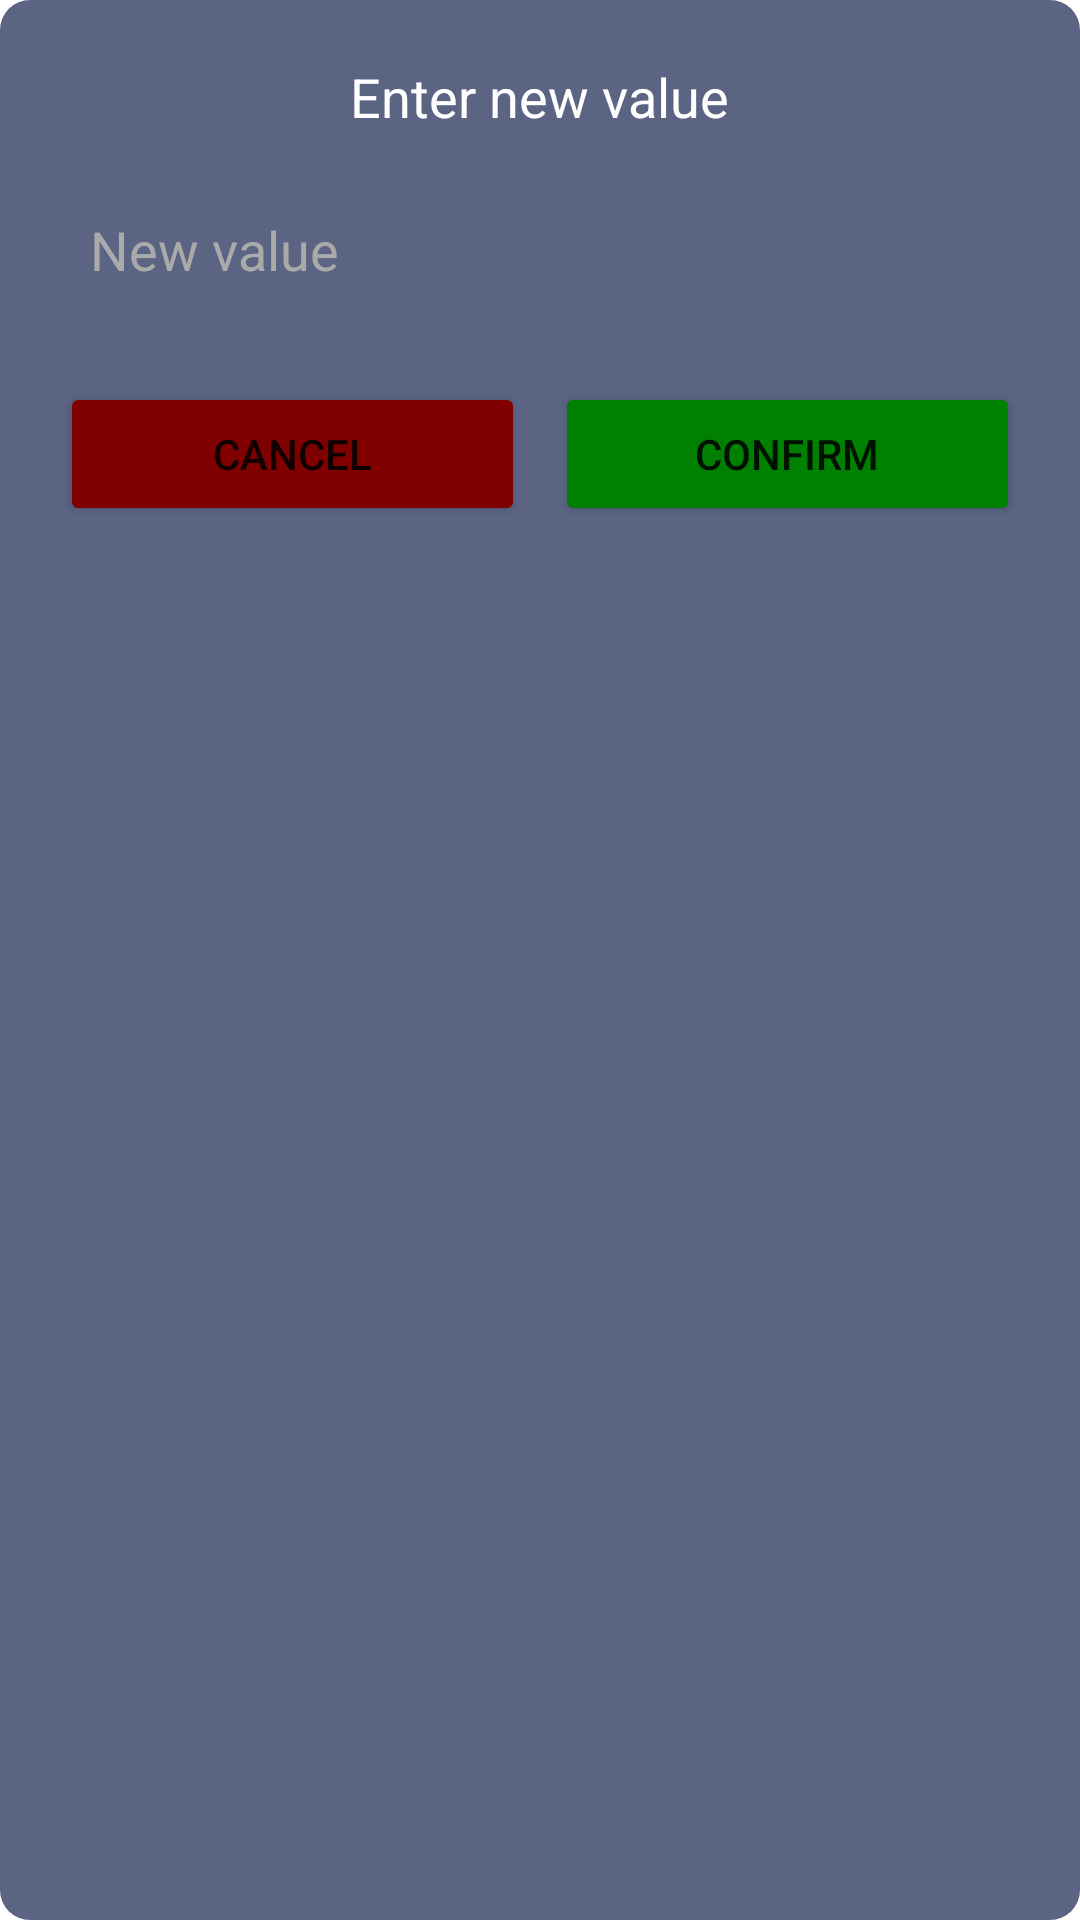

Reconstruct the res/layout file that produces this screen, plus the resources it refers to.
<!-- AndroidManifest.xml: application theme Theme.Quizlett -->
<!-- res/layout/dialog_update_user_info.xml -->
<?xml version="1.0" encoding="utf-8"?>
<LinearLayout
    xmlns:android="http://schemas.android.com/apk/res/android"
    android:layout_width="match_parent"
    android:layout_height="wrap_content"
    android:orientation="vertical"
    android:padding="20dp"
    android:background="@drawable/rounded_background">

    <TextView
        android:id="@+id/dialog_title"
        android:layout_width="wrap_content"
        android:layout_height="wrap_content"
        android:text="Enter new value"
        android:textColor="#FFFFFF"
        android:textSize="18sp"
        android:layout_gravity="center_horizontal"
        android:layout_marginBottom="15dp"/>

    <EditText
        android:id="@+id/dialog_input"
        android:layout_width="match_parent"
        android:layout_height="wrap_content"
        android:hint="New value"
        android:inputType="text"
        android:textColor="#FFFFFF"
        android:textColorHint="#AAAAAA"
        android:padding="10dp"
        android:background="@drawable/rounded_background"
        android:minHeight="48dp" />

    <EditText
        android:id="@+id/et_current_password"
        android:layout_width="match_parent"
        android:layout_height="wrap_content"
        android:layout_marginTop="10dp"
        android:hint="Current Password (Required)"
        android:inputType="textPassword"
        android:textColor="#FFFFFF"
        android:textColorHint="#AAAAAA"
        android:padding="10dp"
        android:background="@drawable/rounded_background"
        android:visibility="gone"
        android:minHeight="48dp" />

    <LinearLayout
        android:layout_width="match_parent"
        android:layout_height="wrap_content"
        android:orientation="horizontal"
        android:layout_marginTop="20dp">

        <Button
            android:id="@+id/btn_cancel"
            android:layout_width="0dp"
            android:layout_height="wrap_content"
            android:layout_weight="1"
            android:text="Cancel"
            android:layout_marginEnd="10dp"
            android:backgroundTint="#800000" />

        <Button
            android:id="@+id/btn_confirm"
            android:layout_width="0dp"
            android:layout_height="wrap_content"
            android:layout_weight="1"
            android:text="Confirm"
            android:backgroundTint="#008000" />

    </LinearLayout>
</LinearLayout>
<!-- resources referenced by this layout -->
<resources>
  <!-- drawable rounded_background (drawable) -->
  <?xml version="1.0" encoding="utf-8"?>
  <shape xmlns:android="http://schemas.android.com/apk/res/android"
      android:shape="rectangle">
      <solid android:color="@color/light_blue"/>
      <corners android:radius="10dp"/>
      <stroke android:color="@color/dark_blue"/>
  </shape>
  <style name="Theme.Quizlett" parent="Theme.MaterialComponents.DayNight.DarkActionBar">
          
          <item name="colorPrimary">@color/purple_500</item>
          <item name="colorPrimaryVariant">@color/purple_700</item>
          <item name="colorOnPrimary">@color/white</item>
          
          <item name="colorSecondary">@color/teal_200</item>
          <item name="colorSecondaryVariant">@color/teal_700</item>
          <item name="colorOnSecondary">@color/black</item>
          
          <item name="android:statusBarColor">?attr/colorPrimaryVariant</item>
          
      </style>
  <color name="light_blue">#5B6483</color>
  <color name="dark_blue">#303545</color>
  <color name="white">#FFFFFFFF</color>
  <color name="black">#FF000000</color>
  <!-- not gathered from this repository: default colours our renderer supplied (Android Studio template values) -->
  <color name="purple_500">#FF6200EE</color>
  <color name="purple_700">#FF3700B3</color>
  <color name="teal_200">#FF03DAC5</color>
  <color name="teal_700">#FF018786</color>
</resources>
